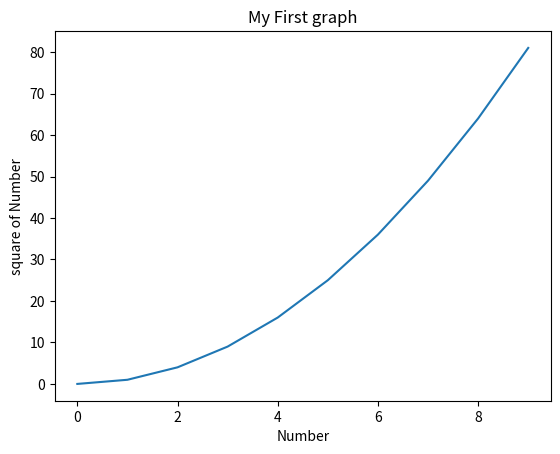

Reproduce this figure in Python.
# Data VIsualization
import matplotlib.pyplot as plt
import numpy as np
x = np.arange(10)
y = x*x
print(x)
print(y)
plt.plot(x,y)
plt.title("My First graph")
plt.xlabel("Number")
plt.ylabel("square of Number")
plt.show()